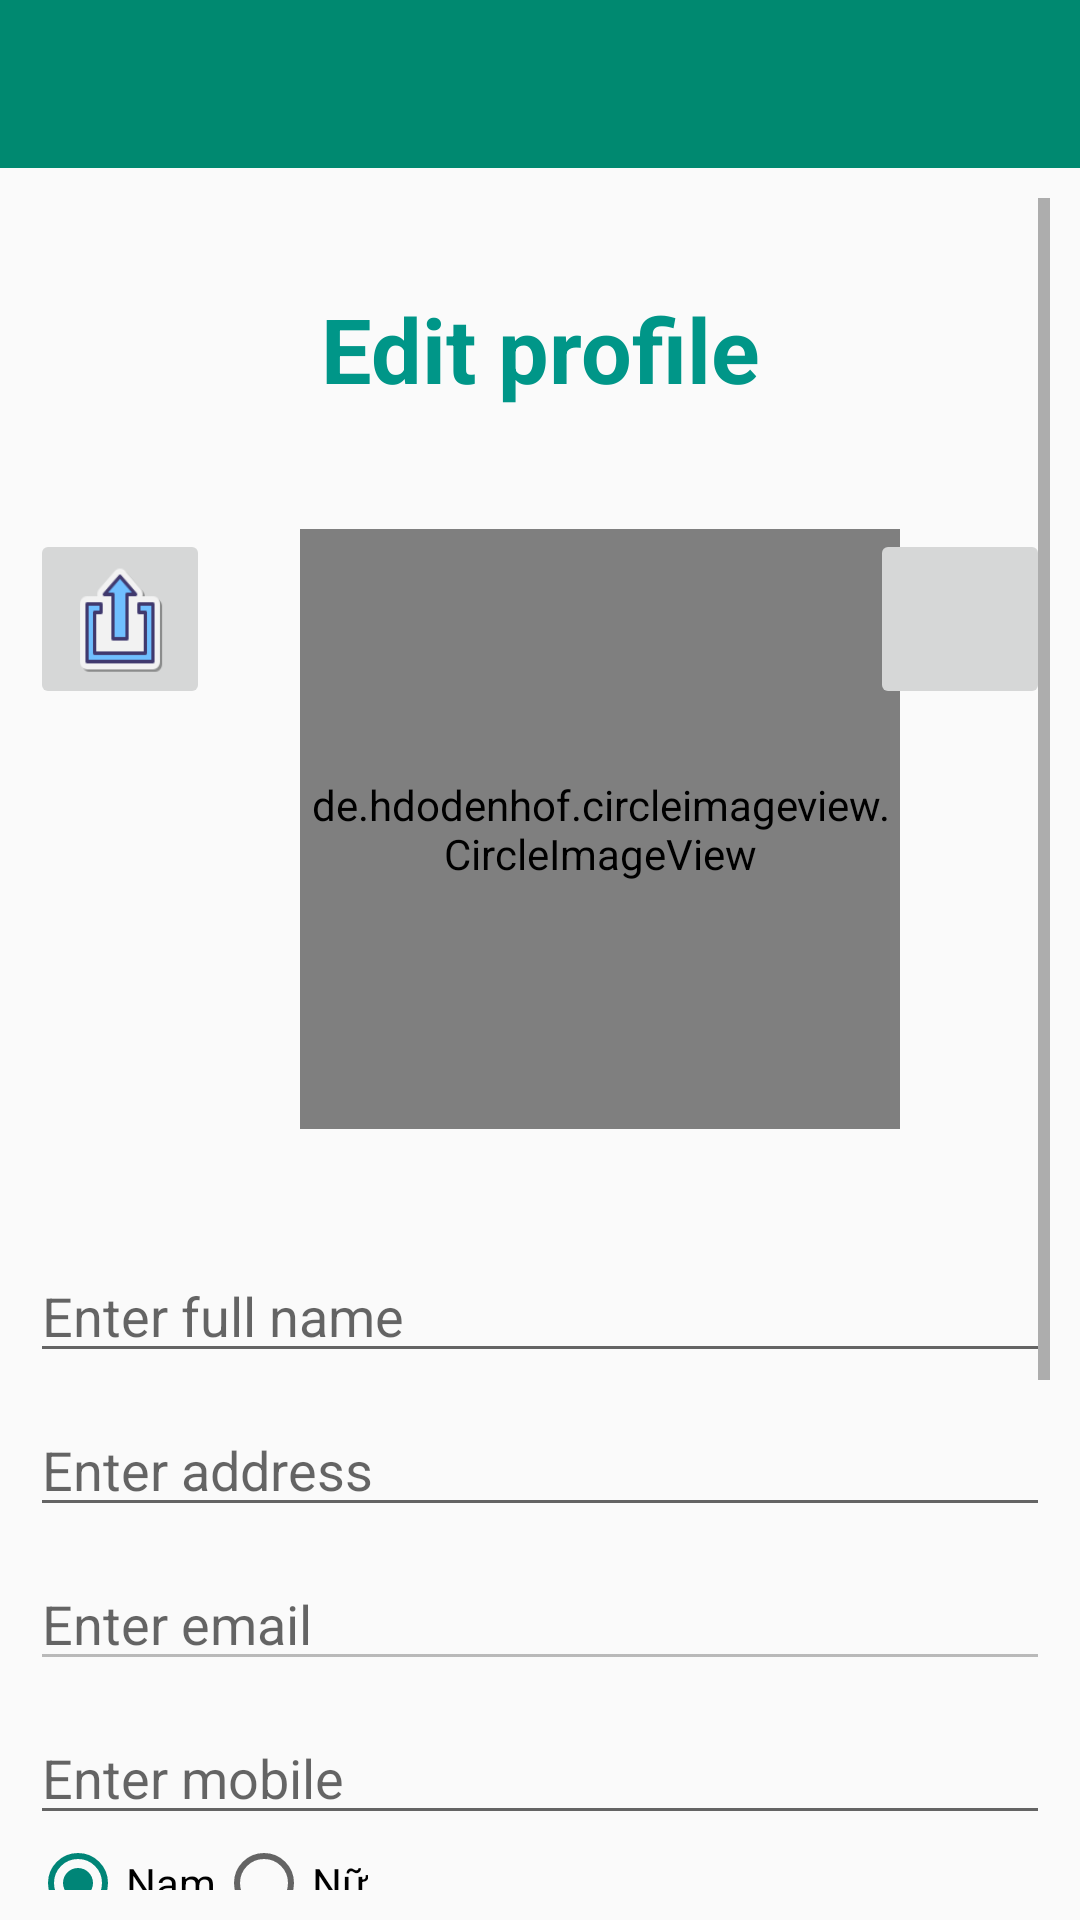

Write the Android layout XML for this screen, with the resource values it uses.
<!-- AndroidManifest.xml: application theme Theme.ComputerApp -->
<!-- res/layout/activity_user_edit_profile.xml -->
<?xml version="1.0" encoding="utf-8"?>
<LinearLayout xmlns:android="http://schemas.android.com/apk/res/android"
    xmlns:app="http://schemas.android.com/apk/res-auto"
    xmlns:tools="http://schemas.android.com/tools"
    android:layout_width="match_parent"
    android:layout_height="match_parent"
    android:orientation="vertical"
    tools:context=".user.UserEditProfileActivity">

    <com.google.android.material.appbar.AppBarLayout
        android:layout_width="match_parent"
        android:layout_height="wrap_content"
        android:theme="@style/ThemeOverlay.AppCompat.Dark.ActionBar">

        <androidx.appcompat.widget.Toolbar
            android:id="@+id/toolbar"
            android:layout_width="match_parent"
            android:layout_height="?attr/actionBarSize"
            app:popupTheme="@style/ThemeOverlay.AppCompat.Light"
            android:background="#008970"/>
    </com.google.android.material.appbar.AppBarLayout>

    <LinearLayout
        android:layout_width="match_parent"
        android:layout_height="match_parent"
        android:orientation="vertical"
        android:padding="10dp">

        <ScrollView
            android:layout_width="match_parent"
            android:layout_height="wrap_content">

            <androidx.constraintlayout.widget.ConstraintLayout
                android:layout_width="match_parent"
                android:layout_height="wrap_content">
                <TextView
                    android:id="@+id/tvPassword"
                    android:layout_width="match_parent"
                    android:layout_height="wrap_content"
                    android:visibility="gone"
                    app:layout_constraintTop_toTopOf="parent" />
                <TextView
                    android:id="@+id/tvId"
                    android:layout_width="match_parent"
                    android:layout_height="wrap_content"
                    android:visibility="gone"
                    app:layout_constraintTop_toTopOf="parent" />
                <TextView
                    android:id="@+id/tvImg"
                    android:layout_width="match_parent"
                    android:layout_height="wrap_content"
                    android:visibility="invisible"
                    app:layout_constraintTop_toTopOf="parent" />

                <TextView
                    android:id="@+id/tv1"
                    android:layout_width="match_parent"
                    android:layout_height="wrap_content"
                    android:layout_marginTop="30dp"
                    android:gravity="center"
                    android:text="Edit profile"
                    android:textColor="#009688"
                    android:textSize="30sp"
                    android:textStyle="bold"
                    app:layout_constraintTop_toTopOf="parent" />

                <ImageButton
                    android:id="@+id/ibUpload"
                    android:layout_width="60dp"
                    android:layout_height="60dp"
                    android:layout_marginTop="40dp"
                    android:scaleType="fitXY"
                    android:src="@drawable/upload"
                    app:layout_constraintLeft_toLeftOf="parent"
                    app:layout_constraintTop_toBottomOf="@+id/tv1" />

                <de.hdodenhof.circleimageview.CircleImageView
                    android:id="@+id/ivUpload"
                    android:layout_width="200dp"
                    android:layout_height="200dp"
                    android:layout_marginLeft="30dp"
                    android:layout_marginTop="40dp"
                    android:src="@drawable/no_image"
                    app:layout_constraintLeft_toRightOf="@+id/ibUpload"
                    app:layout_constraintTop_toBottomOf="@+id/tv1" />

                <ImageButton
                    android:id="@+id/ibCamera"
                    android:layout_width="60dp"
                    android:layout_height="60dp"
                    android:layout_marginTop="40dp"
                    android:scaleType="fitXY"
                    android:src="@drawable/camera"
                    app:layout_constraintRight_toRightOf="parent"
                    app:layout_constraintTop_toBottomOf="@+id/tv1" />

                <EditText
                    android:id="@+id/etName"
                    android:layout_width="match_parent"
                    android:layout_height="wrap_content"
                    android:layout_marginTop="40dp"
                    android:hint="Enter full name"
                    app:layout_constraintTop_toBottomOf="@+id/ivUpload"
                    tools:layout_editor_absoluteX="16dp" />

                <EditText
                    android:id="@+id/etAddress"
                    android:layout_width="match_parent"
                    android:layout_height="wrap_content"
                    android:layout_marginTop="10dp"
                    android:hint="Enter address"
                    app:layout_constraintTop_toBottomOf="@+id/etName"
                    tools:layout_editor_absoluteX="16dp" />

                <EditText
                    android:enabled="false"
                    android:id="@+id/etEmail"
                    android:layout_width="match_parent"
                    android:layout_height="wrap_content"
                    android:layout_marginTop="10dp"
                    android:hint="Enter email"
                    app:layout_constraintTop_toBottomOf="@+id/etAddress"
                    tools:layout_editor_absoluteX="16dp" />

                <EditText
                    android:id="@+id/etMobile"
                    android:layout_width="match_parent"
                    android:layout_height="wrap_content"
                    android:layout_marginTop="10dp"
                    android:hint="Enter mobile"
                    app:layout_constraintTop_toBottomOf="@+id/etEmail"
                    tools:layout_editor_absoluteX="16dp" />

                <RadioGroup
                    android:id="@+id/rg1"
                    android:layout_width="match_parent"
                    android:layout_height="wrap_content"
                    android:orientation="horizontal"
                    app:layout_constraintTop_toBottomOf="@+id/etMobile"
                    tools:layout_editor_absoluteX="16dp">

                    <RadioButton
                        android:id="@+id/rb1"
                        android:layout_width="wrap_content"
                        android:layout_height="wrap_content"
                        android:checked="true"
                        android:text="Nam" />

                    <RadioButton
                        android:id="@+id/rb2"
                        android:layout_width="wrap_content"
                        android:layout_height="wrap_content"
                        android:text="Nữ" />
                </RadioGroup>

                <EditText
                    android:id="@+id/etDateOfBirth"
                    android:layout_width="match_parent"
                    android:layout_height="wrap_content"
                    android:layout_marginTop="10dp"
                    android:hint="Enter date of birth"
                    app:layout_constraintTop_toBottomOf="@+id/rg1"
                    tools:layout_editor_absoluteX="16dp" />

                <EditText
                    android:enabled="false"
                    android:id="@+id/etUsername"
                    android:layout_width="match_parent"
                    android:layout_height="wrap_content"
                    android:layout_marginTop="10dp"
                    android:hint="Enter username"
                    app:layout_constraintTop_toBottomOf="@+id/etDateOfBirth"
                    tools:layout_editor_absoluteX="16dp" />

                <Button
                    android:id="@+id/btnAdd"
                    android:layout_width="match_parent"
                    android:layout_height="wrap_content"
                    android:layout_marginTop="20dp"
                    android:background="@drawable/custom_button2"
                    android:text="Save"
                    android:textColor="@color/white"
                    app:layout_constraintTop_toBottomOf="@+id/etUsername" />

                <TextView
                    android:id="@+id/tvBack"
                    android:layout_width="match_parent"
                    android:layout_height="wrap_content"
                    android:layout_marginTop="20dp"
                    android:layout_marginBottom="20dp"
                    android:gravity="center"
                    android:text="Quay về trang chủ"
                    android:textColor="@color/black"
                    app:layout_constraintBottom_toBottomOf="parent"
                    app:layout_constraintTop_toBottomOf="@+id/btnAdd" />
            </androidx.constraintlayout.widget.ConstraintLayout>
        </ScrollView>
    </LinearLayout>

</LinearLayout>
<!-- resources referenced by this layout -->
<resources>
  <color name="black">#FF000000</color>
  <color name="white">#FFFFFFFF</color>
  <!-- drawable custom_button2 (drawable) -->
  <?xml version="1.0" encoding="utf-8"?>
  <shape xmlns:android="http://schemas.android.com/apk/res/android">
      <corners android:radius="25dp" />
      <gradient
          android:endColor="#379C3B"
          android:startColor="#055A52" />
  </shape>
  <!-- drawable no_image: png bitmap (drawable, 1731 bytes) -->
  <!-- drawable upload: png bitmap (drawable, 2387 bytes) -->
  <style name="Theme.ComputerApp" parent="Theme.AppCompat.Light.NoActionBar">
          
          <item name="colorPrimary">#008970</item>
          <item name="colorPrimaryVariant">@color/purple_700</item>
          <item name="colorOnPrimary">@color/white</item>
          
          <item name="colorSecondary">@color/teal_200</item>
          <item name="colorSecondaryVariant">@color/teal_700</item>
          <item name="colorOnSecondary">@color/black</item>
          
          <item name="android:statusBarColor" tools:targetApi="l">?attr/colorPrimaryVariant</item>
          
      </style>
  <color name="purple_700">#FF3700B3</color>
  <color name="teal_200">#FF03DAC5</color>
  <color name="teal_700">#FF018786</color>
</resources>
